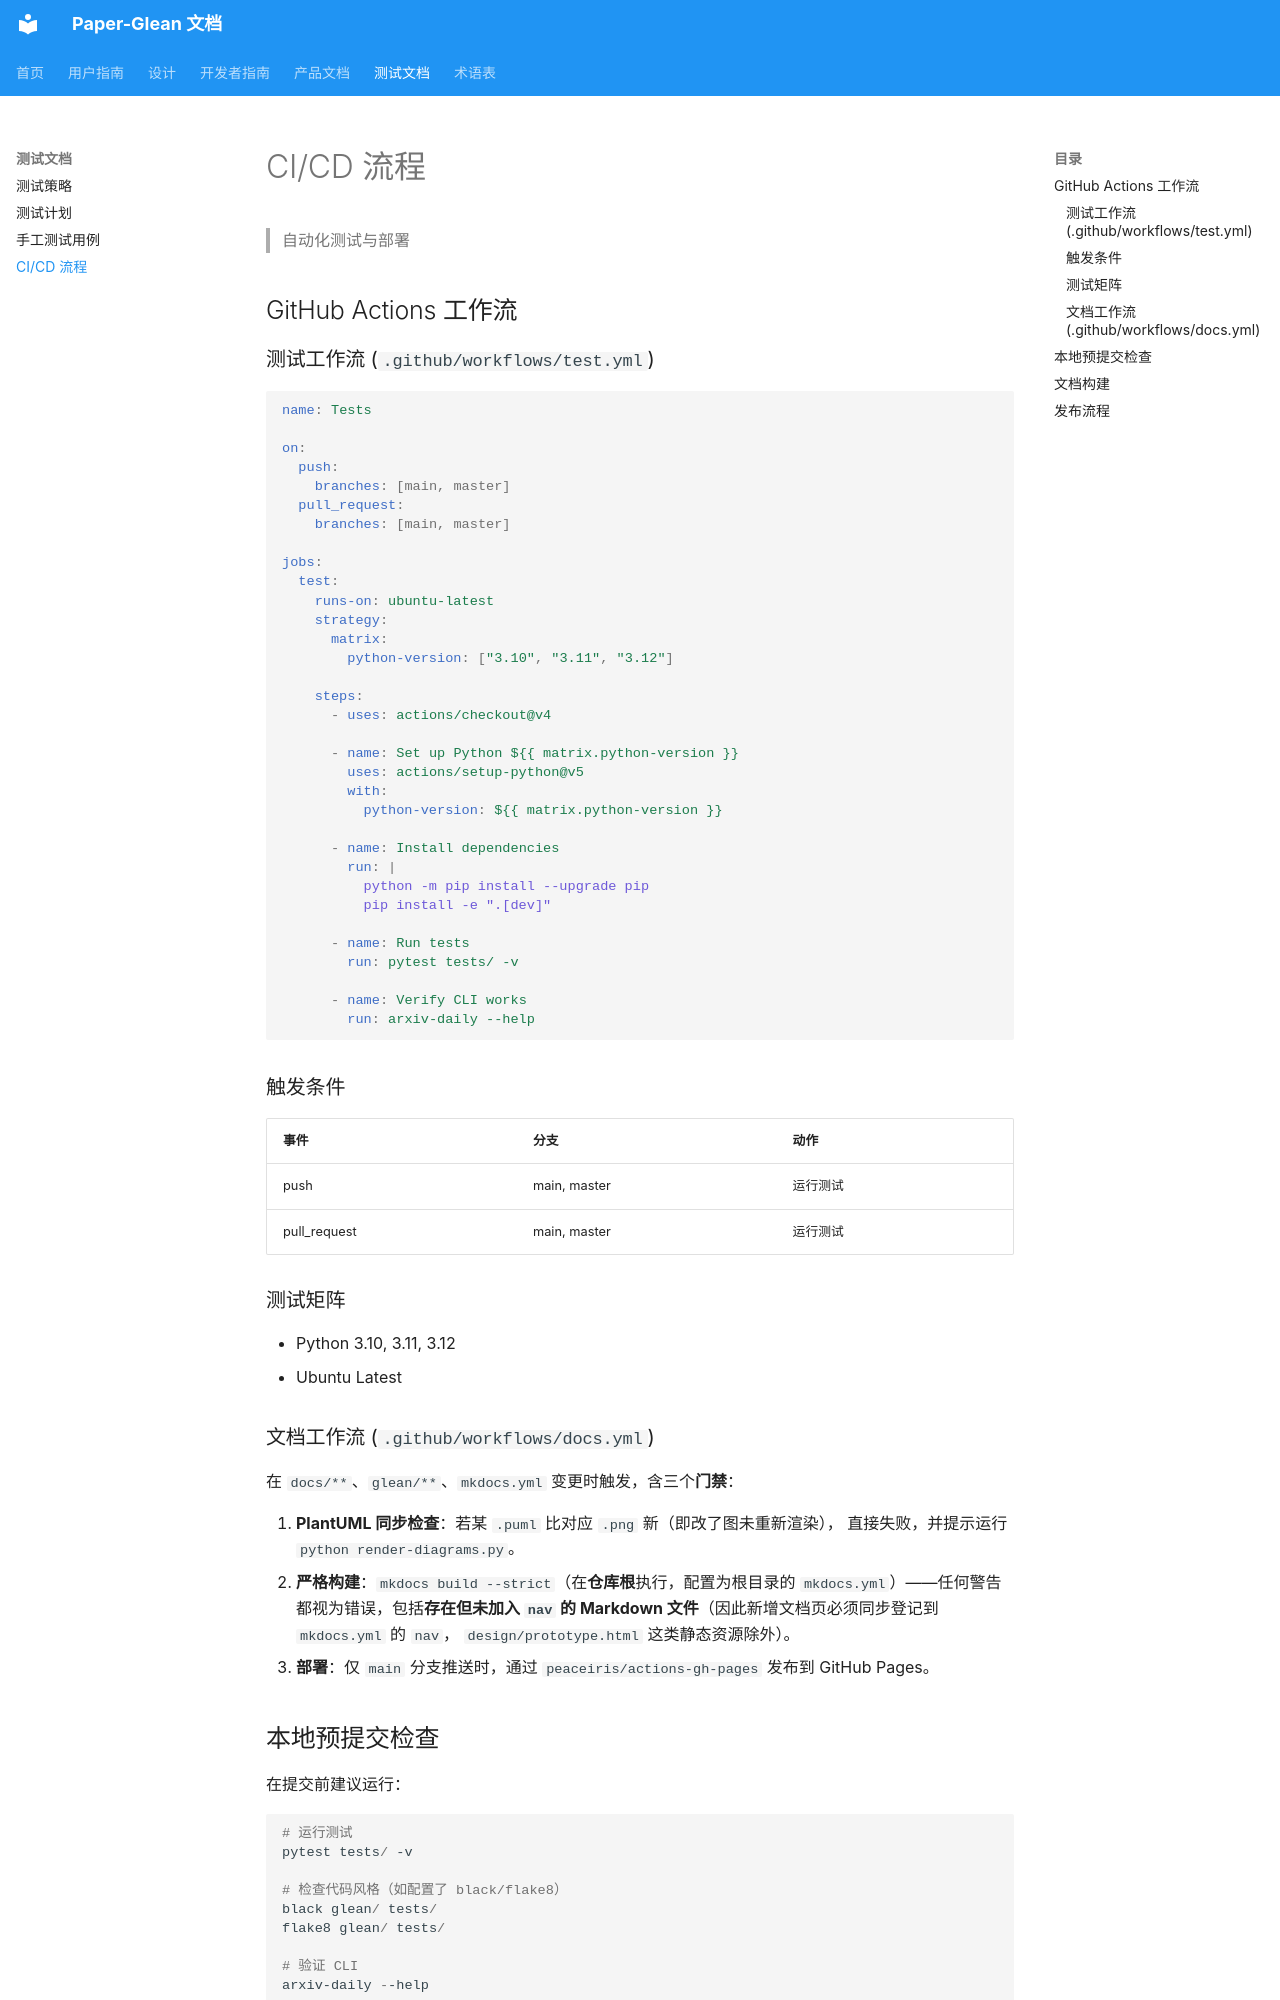

repository: 0xaiio/paper-glean · page: testing/ci/index.html · generator: mkdocs

# CI/CD 流程

> 自动化测试与部署

## GitHub Actions 工作流

### 测试工作流 (`.github/workflows/test.yml`)

```yaml
name: Tests

on:
  push:
    branches: [main, master]
  pull_request:
    branches: [main, master]

jobs:
  test:
    runs-on: ubuntu-latest
    strategy:
      matrix:
        python-version: ["3.10", "3.11", "3.12"]

    steps:
      - uses: actions/checkout@v4

      - name: Set up Python ${{ matrix.python-version }}
        uses: actions/setup-python@v5
        with:
          python-version: ${{ matrix.python-version }}

      - name: Install dependencies
        run: |
          python -m pip install --upgrade pip
          pip install -e ".[dev]"

      - name: Run tests
        run: pytest tests/ -v

      - name: Verify CLI works
        run: arxiv-daily --help
```

### 触发条件

| 事件 | 分支 | 动作 |
|------|------|------|
| push | main, master | 运行测试 |
| pull_request | main, master | 运行测试 |

### 测试矩阵

- Python 3.10, 3.11, 3.12
- Ubuntu Latest
